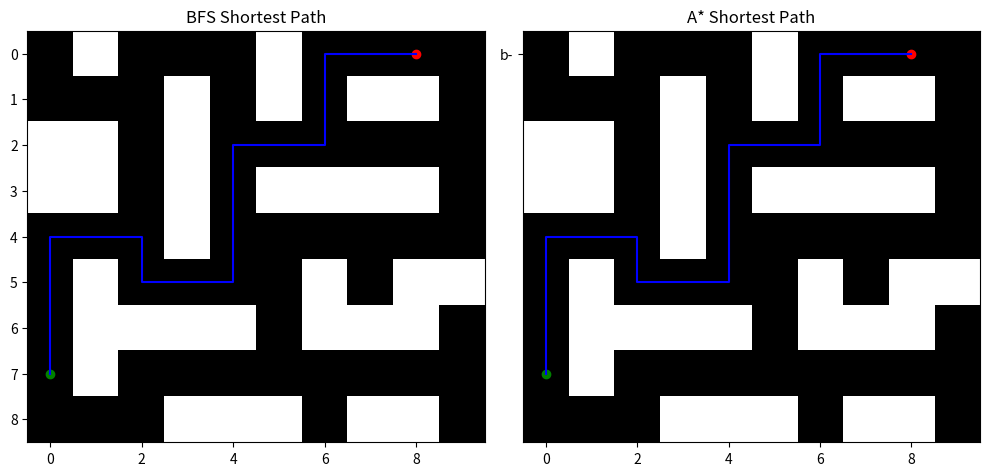

Source code (Python):
import math
from heapq import heappush, heappop
from collections import deque as dq
import matplotlib.pyplot as plt

# Define the Cell class
class Cell:
    def __init__(self):
        self.parent_i = 0  # Parent cell's row index
        self.parent_j = 0  # Parent cell's column index
        self.f = float('inf')  # Total cost of the cell (g + h)
        self.g = float('inf')  # Cost from start to this cell
        self.h = 0  # Heuristic cost from this cell to destination


# Define the size of the grid
ROW = 9
COL = 10

# Check if a cell is valid (within the grid)
def is_valid(row, col):
    return (row >= 0) and (row < ROW) and (col >= 0) and (col < COL)

# Check if a cell is unblocked
def is_unblocked(grid, row, col):
    return grid[row][col] == 1

# Check if a cell is the destination
def is_destination(row, col, dest):
    return row == dest[0] and col == dest[1]

def is_diag(dir):
    return dir[0] != 0 and dir[1] != 0

# Calculate the heuristic value of a cell (Euclidean distance to destination)
def calculate_h_value(row, col, dest):
    return ((row - dest[0]) ** 2 + (col - dest[1]) ** 2) ** 0.5

# Trace the path from source to destination
def trace_path(cell_details, dest):
    path = []
    row = dest[0]
    col = dest[1]

    # Trace the path from destination to source using parent cells
    while not (cell_details[row][col].parent_i == row and cell_details[row][col].parent_j == col):
        path.append((row, col))
        temp_row = cell_details[row][col].parent_i
        temp_col = cell_details[row][col].parent_j
        row = temp_row
        col = temp_col

    # Add the source cell to the path
    path.append((row, col))
    # Reverse the path to get the path from source to destination
    path.reverse()

    # Print the path
    return path


# Implement the A* search algorithm
def a_star_search(grid, src, dest):
    # Checks before searching
    if not is_valid(src[0], src[1]) or not is_valid(dest[0], dest[1]):
        print("Source or destination is invalid")
        return None

    if not is_unblocked(grid, src[0], src[1]) or not is_unblocked(grid, dest[0], dest[1]):
        print("Source or the destination is blocked")
        return None

    if is_destination(src[0], src[1], dest):
        print("We are already at the destination")
        return [tuple(src)]

    closed_list = [[False for _ in range(COL)] for _ in range(ROW)]
    cell_details = [[Cell() for _ in range(COL)] for _ in range(ROW)]

    # Start cell
    i = src[0]
    j = src[1]
    cell_details[i][j].f = 0
    cell_details[i][j].g = 0
    cell_details[i][j].h = 0
    cell_details[i][j].parent_i = i
    cell_details[i][j].parent_j = j

    open_list = []
    heappush(open_list, (0.0, i, j))

    directions = [(0, 1), (0, -1), (1, 0), (-1, 0),
                  (1, 1), (1, -1), (-1, 1), (-1, -1)]

    while len(open_list) > 0:
        p = heappop(open_list)
        i = p[1]
        j = p[2]

        # CHANGED: skip old duplicate entries for a cell we already finished
        if closed_list[i][j]:
            continue

        # CHANGED: stop when the destination is POPPED, not when it is first seen
        if is_destination(i, j, dest):
            return trace_path(cell_details, dest)

        closed_list[i][j] = True

        for dir in directions:
            new_i = i + dir[0]
            new_j = j + dir[1]

            if not (is_valid(new_i, new_j) and is_unblocked(grid, new_i, new_j)
                    and not closed_list[new_i][new_j]):
                continue

            #is_diag = dir[0] != 0 and dir[1] != 0

            # CHANGED: don't cut corners past a wall
            if is_diag(dir) and (grid[i][new_j] == 0 or grid[new_i][j] == 0):
                continue

            # CHANGED: a diagonal step costs sqrt(2), not 1
            step = math.sqrt(2) if is_diag else 1.0
            g_new = cell_details[i][j].g + step
            h_new = calculate_h_value(new_i, new_j, dest)
            f_new = g_new + h_new

            # CHANGED: update only if this is a cheaper way to reach the cell
            if g_new < cell_details[new_i][new_j].g:
                heappush(open_list, (f_new, new_i, new_j))
                cell_details[new_i][new_j].f = f_new
                cell_details[new_i][new_j].g = g_new
                cell_details[new_i][new_j].h = h_new
                cell_details[new_i][new_j].parent_i = i
                cell_details[new_i][new_j].parent_j = j

    print("Failed to find the destination cell")
    return None


#Experimenting with BFS and DFS
#BFS and DFS


def shortest_path(grid, src, dest):

    src, dest = tuple(src), tuple(dest)

    if not is_unblocked(grid, *src) or not is_unblocked(grid, *dest):
        return None

    if not is_valid(*src) or not is_valid(*dest):
        return None
    

    visited = {src}
    queue = dq([(src, [src])])

    directions = [(0, 1), (0, -1), (1, 0), (-1, 0),
                  (1, 1), (1, -1), (-1, 1), (-1, -1)] 

    while queue:

        (r, c), path = queue.popleft()

        if (r, c) == dest:
            return path



        for dr, dc in directions:
            nr, nc = r + dr, c + dc


            if not (is_valid(nr, nc) and is_unblocked(grid, nr, nc)) and (nr, nc) not in visited:
                continue

            if dr != 0 and dc != 0 and (grid[r][nc] == 0 or grid[nr][c] == 0):
                continue

            visited.add((nr, nc))
            queue.append(((nr, nc), path + [(nr, nc)]))
                

    return "Path not found"

#Cycle detection using DFS

def has_cycle(grid, src):
    src = tuple(src)

    if not is_unblocked(grid, *src):
        return False

    if not is_valid(*src):
        return False

    visited = set()
    stack = [(src, None)]  # (current cell, parent cell)

    directions = [(0, 1), (0, -1), (1, 0), (-1, 0),
                  (1, 1), (1, -1), (-1, 1), (-1, -1)] 

    while stack:
        (r, c), parent = stack.pop()

        if (r, c) in visited:
            continue

        visited.add((r, c))

        for dr, dc in directions:
            nr, nc = r + dr, c + dc
            if is_valid(nr, nc) and is_unblocked(grid, nr, nc):
                if (nr, nc) != parent:  # Avoid going back to the parent
                    if (nr, nc) in visited:
                        return True  # Cycle detected
                    stack.append(((nr, nc), (r, c)))

    return False  # No cycle detected


def main():
    # Define the grid (1 for unblocked, 0 for blocked)
    grid = [
        [1, 0, 1, 1, 1, 0, 1, 1, 1, 1],
        [1, 1, 1, 0, 1, 0, 1, 0, 0, 1],
        [0, 0, 1, 0, 1, 1, 1, 1, 1, 1],
        [0, 0, 1, 0, 1, 0, 0, 0, 0, 1],
        [1, 1, 1, 0, 1, 1, 1, 1, 1, 1],
        [1, 0, 1, 1, 1, 1, 0, 1, 0, 0],
        [1, 0, 0, 0, 0, 1, 0, 0, 0, 1],
        [1, 0, 1, 1, 1, 1, 1, 1, 1, 1],
        [1, 1, 1, 0, 0, 0, 1, 0, 0, 1]
    ]

   

    # Define the source and destination
    src = [0, 8]
    dest = [7, 0]

    # Run the A* search algorithm


    a_star_path_result = a_star_search(grid, src, dest)
    print("Shortest Path using A*:")
    for i in a_star_path_result:
        print("->", i, end=" ")
    print()


    shortest_path_result = shortest_path(grid, src, dest)
    print("Shortest Path using BFS:")
    for i in shortest_path_result:
        print("->", i, end=" ")
    print()

    has_cycle_result = has_cycle(grid, src)
    print("Has a cycle:", has_cycle_result)


    fig, ax = plt.subplots(1, 2, figsize=(10, 5))


    ax[0].set_title('BFS Shortest Path')
    ax[0].plot(src[1], src[0], 'ro')  # Start point
    ax[0].plot(dest[1], dest[0], 'go')  # End point
    ax[0].plot([p[1] for p in shortest_path_result], [p[0] for p in shortest_path_result], 'b-')  # Path
    ax[0].imshow(grid, cmap='gray_r', origin='upper')

    ax[1].set_title('A* Shortest Path')
    ax[1].plot(src[1], src[0], 'ro')  # Start point
    ax[1].plot(dest[1], dest[0], 'go')
    ax[1].plot([p[1] for p in a_star_path_result], [p[0] for p in a_star_path_result], 'b-')  # End point
    ax[1].imshow(grid, cmap='gray_r', origin='upper')
    ax[1].plot( 'b-')  # Path


    plt.tight_layout()
    plt.show()


if __name__ == "__main__":
    main()
